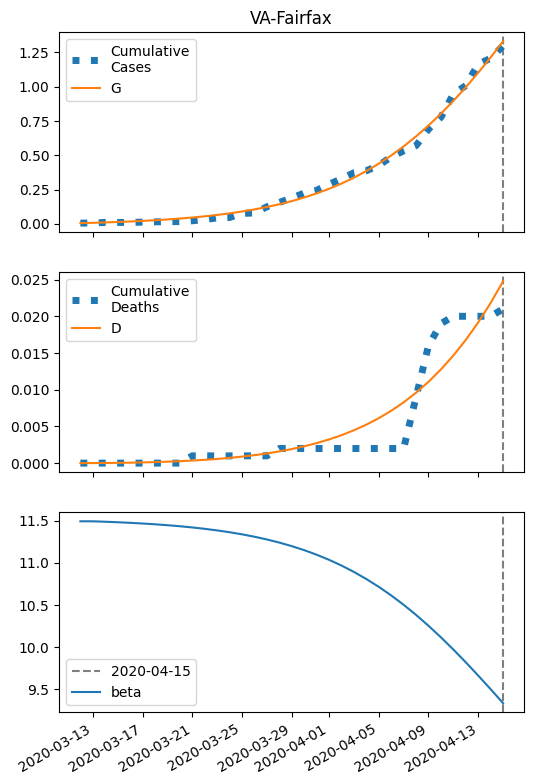

Source data for this figure (header and first rows):
series, 2020-03-12, 2020-03-13, 2020-03-14, 2020-03-15, 2020-03-16, 2020-03-17, 2020-03-18, 2020-03-19, 2020-03-20, 2020-03-21, 2020-03-22, 2020-03-23, 2020-03-24, 2020-03-25, 2020-03-26, 2020-03-27, 2020-03-28, 2020-03-29, 2020-03-30, 2020-03-31, 2020-04-01, 2020-04-02, 2020-04-03
S, 47171, 47168, 47165, 47162, 47159, 47154, 47149, 47144, 47137, 47130, 47121, 47111, 47099, 47086, 47071, 47053, 47033, 47010, 46984, 46954, 46920, 46882, 46839
I, 5.0, 5.794, 6.714, 7.777, 9.006, 10.43, 12.07, 13.96, 16.14, 18.65, 21.53, 24.85, 28.65, 33, 37.97, 43.63, 50.06, 57.34, 65.55, 74.78, 85.11, 96.59, 109.3
IH, 0.5735, 1.135, 1.777, 2.511, 3.352, 4.317, 5.426, 6.7, 8.165, 9.85, 11.79, 14.02, 16.59, 19.54, 22.93, 26.82, 31.28, 36.39, 42.23, 48.89, 56.48, 65.09, 74.85
IN, 0.9939, 1.851, 2.747, 3.703, 4.738, 5.875, 7.137, 8.551, 10.15, 11.95, 14.01, 16.36, 19.04, 22.11, 25.62, 29.64, 34.22, 39.45, 45.41, 52.18, 59.85, 68.51, 78.26
D, 0.01, 0.01588, 0.02753, 0.04575, 0.07151, 0.1059, 0.1502, 0.2058, 0.2745, 0.3583, 0.4593, 0.5802, 0.724, 0.8942, 1.095, 1.33, 1.605, 1.926, 2.299, 2.732, 3.233, 3.813, 4.48
R, 0.0, 0.1428, 0.4094, 0.806, 1.342, 2.029, 2.882, 3.921, 5.167, 6.648, 8.395, 10.45, 12.84, 15.63, 18.88, 22.64, 27, 32.03, 37.83, 44.52, 52.2, 61.02, 71.12
G, 5.0, 7.362, 10.1, 13.27, 16.93, 21.18, 26.08, 31.76, 38.31, 45.88, 54.61, 64.68, 76.27, 89.6, 104.9, 122.5, 142.6, 165.6, 191.7, 221.5, 255.3, 293.5, 336.4
H, 23627, 23627, 23627, 23627, 23627, 23627, 23627, 23627, 23627, 23627, 23627, 23627, 23627, 23627, 23627, 23627, 23627, 23627, 23627, 23627, 23627, 23627, 23627
beta, 11.49, 11.49, 11.49, 11.48, 11.47, 11.47, 11.46, 11.45, 11.43, 11.42, 11.4, 11.38, 11.36, 11.34, 11.31, 11.28, 11.24, 11.2, 11.15, 11.1, 11.04, 10.97, 10.89
